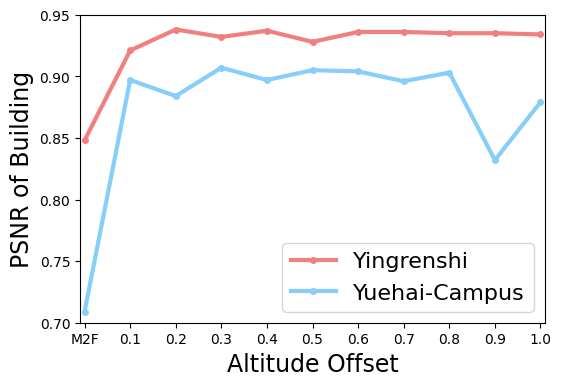

The script that saved this image: (Note: this script raises an exception after producing the figure.)
import numpy as np
import matplotlib.pyplot as plt
import os

# 替换数值为字符
x_labels = ['M2F', '0.1', '0.2', '0.3', '0.4', '0.5', '0.6', '0.7', '0.8', '0.9', '1.0']
x_positions = np.arange(len(x_labels))  # 生成横坐标刻度位置
y_ours = [0.848, 0.921, 0.938, 0.932, 0.937, 0.928, 0.936, 0.936, 0.935, 0.935, 0.934]
y_hash = [0.709, 0.897, 0.884, 0.907, 0.897, 0.905, 0.904, 0.896, 0.903, 0.832, 0.879]

plt.figure(dpi=225, figsize=(6, 4))
# plt.figure(dpi=225, figsize=(5, 4.166667))
fontsize_label = 17
fontsize = 24
fontsize_legend = 16
markersize = 4
linewidth = 3
ours_color = 'lightcoral'
hash_color = 'lightskyblue'

plt.plot(x_positions, y_ours, color=ours_color, marker='o', label='Yingrenshi', markersize=markersize, linewidth=linewidth)
plt.plot(x_positions, y_hash, color=hash_color, marker='o', label='Yuehai-Campus', markersize=markersize, linewidth=linewidth)


# 设置横坐标刻度位置和标签
plt.xticks(x_positions, x_labels, size=fontsize, fontproperties='Times New Roman')
plt.yticks(size=fontsize, fontproperties='Times New Roman')

plt.xlabel('Altitude Offset', fontproperties='Times New Roman', size=fontsize_label)
plt.ylabel('PSNR of Building', fontproperties='Times New Roman', size=fontsize_label)

plt.rcParams.update({'font.size': fontsize_legend})
plt.legend(loc='lower right', prop='Times New Roman')

# 设置横坐标两侧留有空白
plt.xlim(xmin=-0.1, xmax=len(x_labels)-0.9)

# ymax, ymin = max(max(y_ours), max(y_hash)), min(min(y_ours), min(y_hash))
plt.ylim(0.7, 0.95)

plt.savefig(os.path.join('./scripts/plot_teaser.pdf'), bbox_inches='tight')
plt.show()
plt.close()
